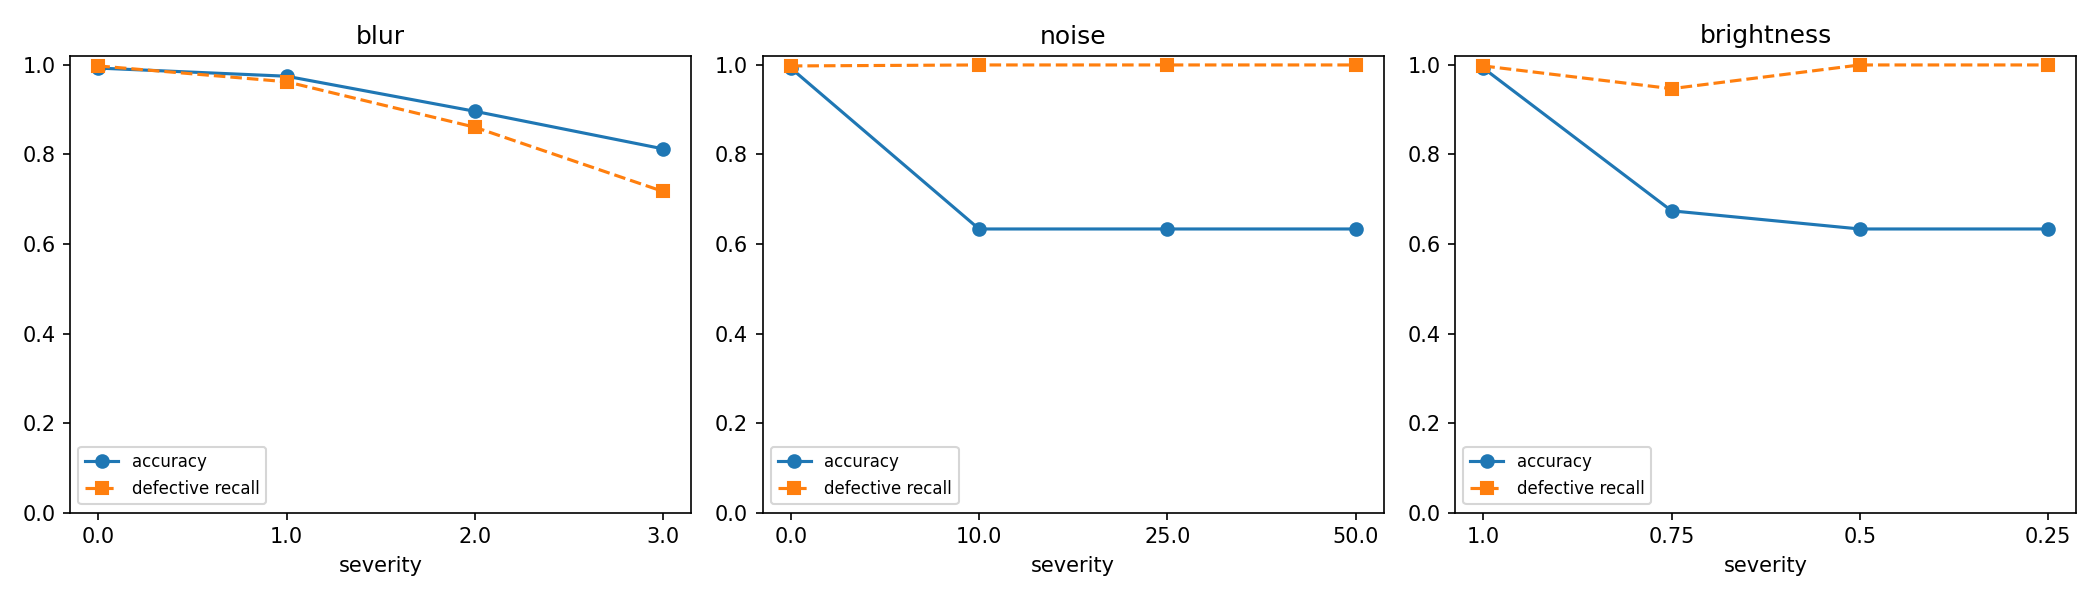

The table this chart was drawn from, first rows:
degradation, level, accuracy, recall_def
blur, 0.0, 0.993, 0.9978
blur, 1.0, 0.9748, 0.9625
blur, 2.0, 0.8965, 0.8609
blur, 3.0, 0.8126, 0.7174
noise, 0.0, 0.993, 0.9978
noise, 10.0, 0.6336, 1.0
noise, 25.0, 0.6336, 1.0
noise, 50.0, 0.6336, 1.0
brightness, 1.0, 0.993, 0.9978
brightness, 0.75, 0.6741, 0.947
brightness, 0.5, 0.6336, 1.0
brightness, 0.25, 0.6336, 1.0
